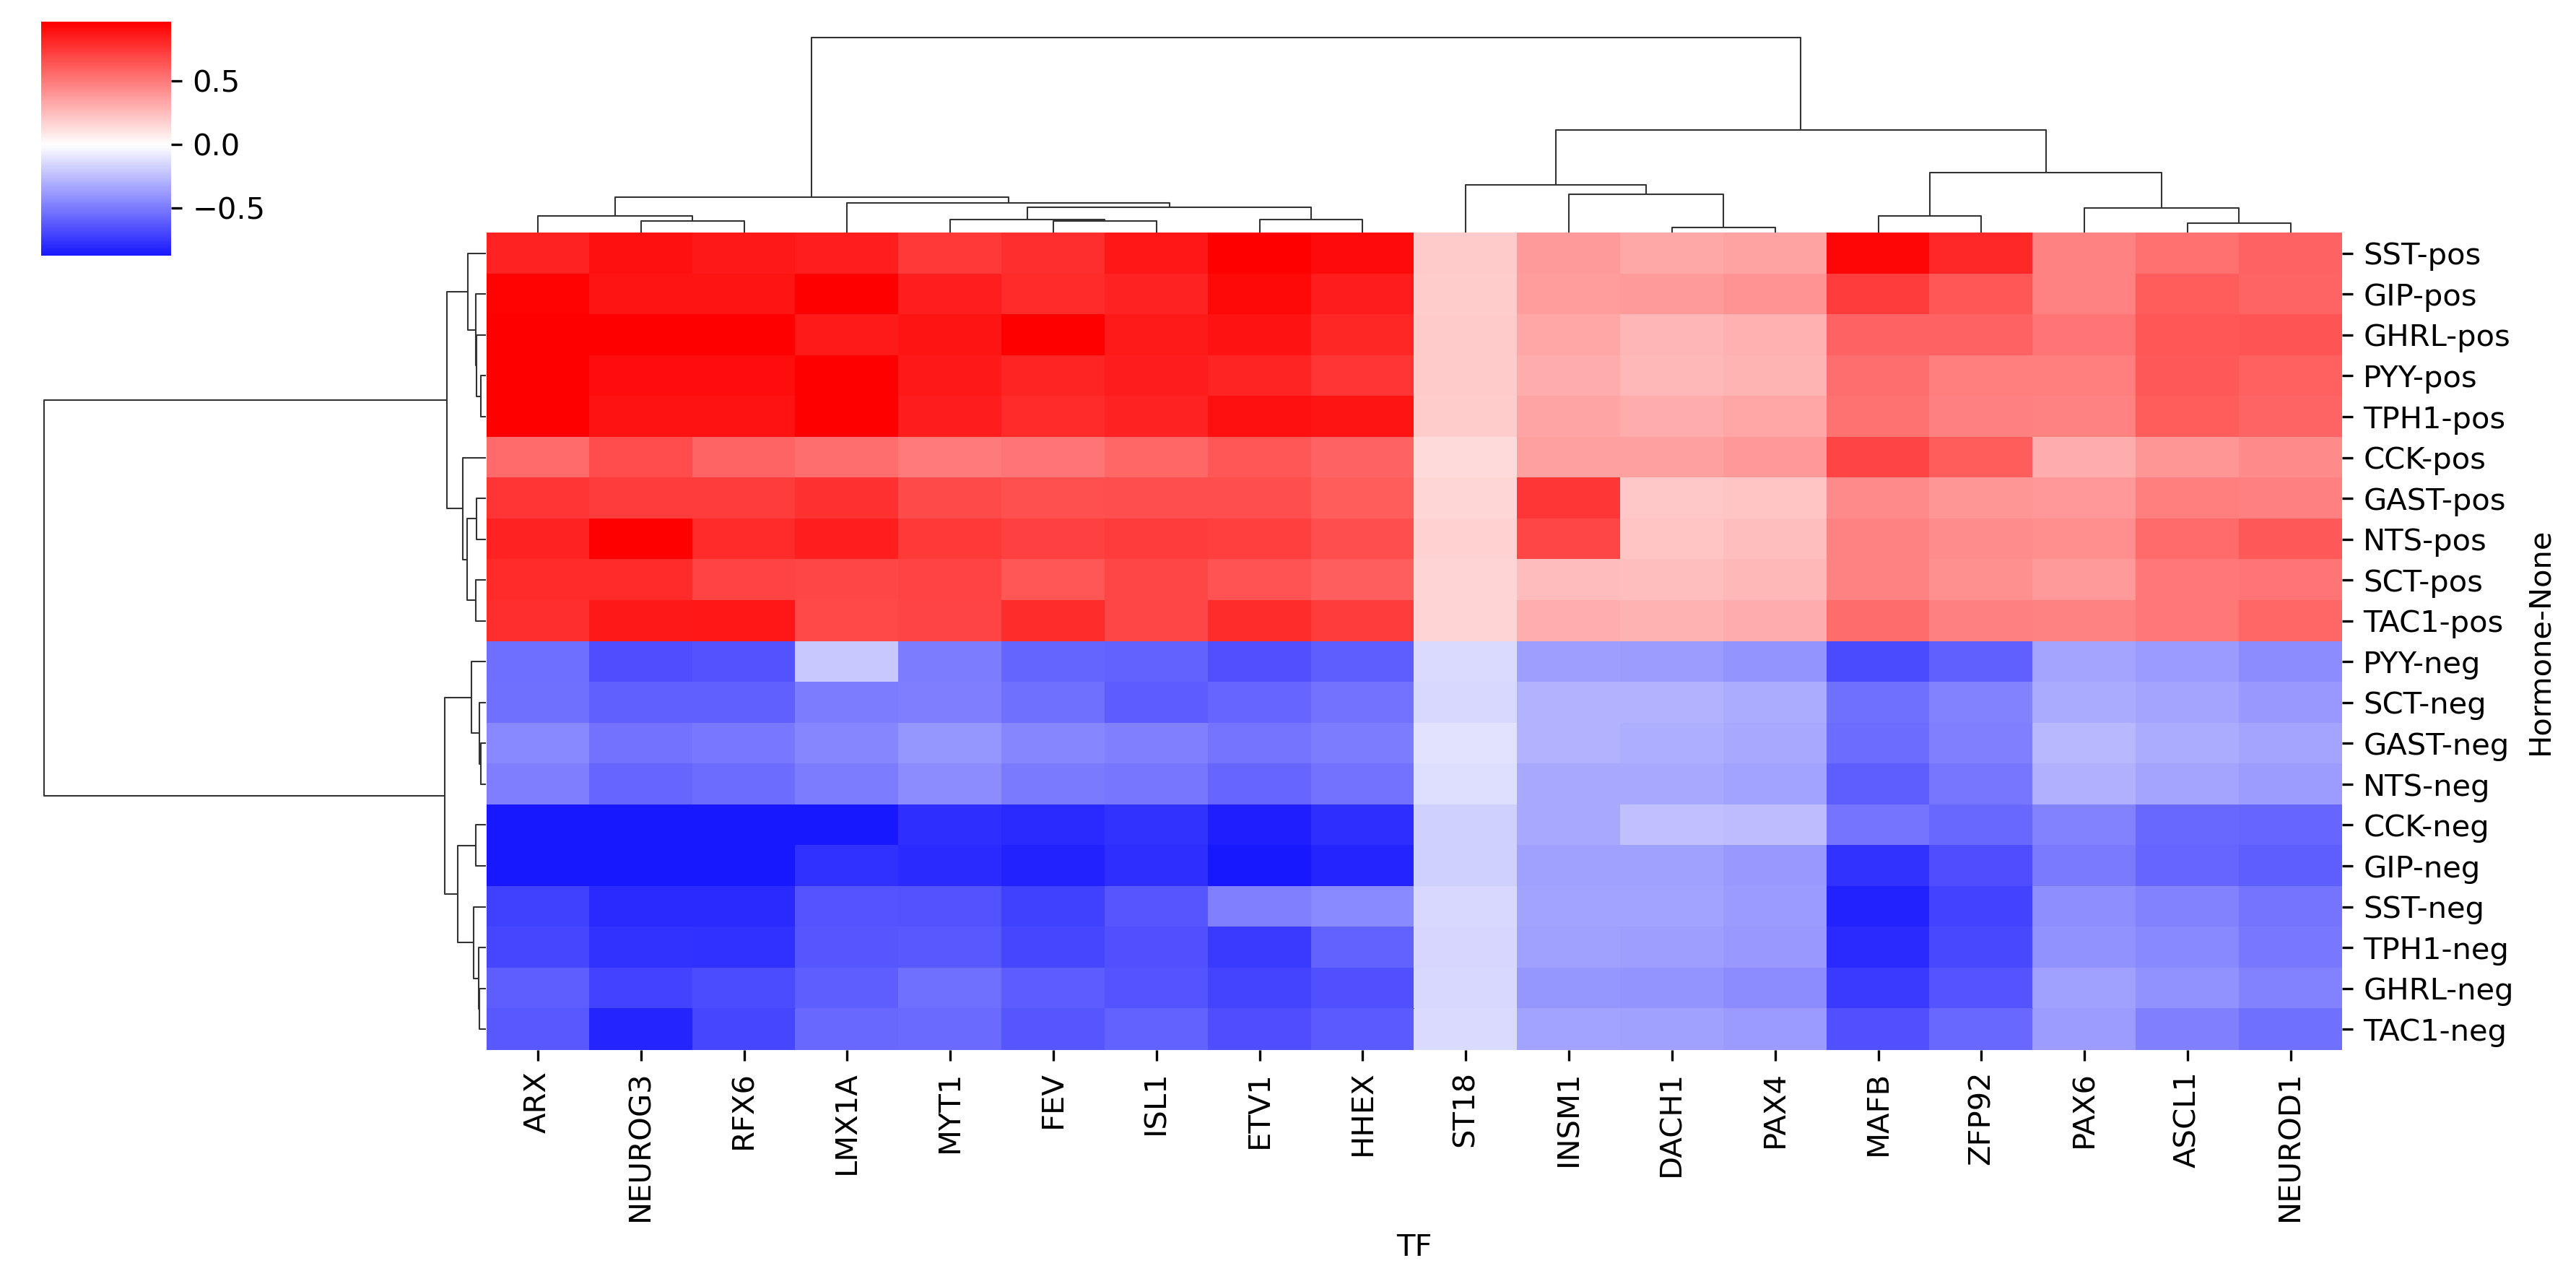

The file beside this chart, header and first rows:
Hormone	CCK	GAST	GHRL	GIP	NTS	PYY	SCT	SST	TAC1	TPH1	CCK	GAST	GHRL	GIP	NTS	PYY	SCT	SST	TAC1	TPH1
	pos	pos	pos	pos	pos	pos	pos	pos	pos	pos	neg	neg	neg	neg	neg	neg	neg	neg	neg	neg
TF																				
ARX	0.5591	0.7643	0.9869	0.9486	0.8363	0.9761	0.7971	0.8368	0.7871	0.9539	-0.8811	-0.4444	-0.6075	-0.8947	-0.4843	-0.5468	-0.5374	-0.7221	-0.6298	-0.6974
ASCL1	0.3922	0.4918	0.6351	0.6104	0.5579	0.6282	0.5129	0.5385	0.5079	0.6138	-0.567	-0.308	-0.4128	-0.5758	-0.3356	-0.3836	-0.3468	-0.4659	-0.4786	-0.45
DACH1	0.3624	0.2067	0.2761	0.3799	0.2262	0.264	0.2443	0.3282	0.2863	0.317	-0.2383	-0.3004	-0.4025	-0.3635	-0.3273	-0.374	-0.2901	-0.3566	-0.3578	-0.3655
ETV1	0.6374	0.6659	0.8924	0.9312	0.7256	0.8292	0.6533	0.9947	0.7933	0.8971	-0.848	-0.5283	-0.708	-0.8889	-0.5756	-0.6579	-0.5757	-0.4773	-0.6699	-0.7417
FEV	0.5254	0.6623	0.9891	0.8014	0.7216	0.8247	0.6396	0.7863	0.7889	0.8059	-0.7991	-0.4558	-0.6089	-0.8377	-0.4987	-0.5821	-0.5386	-0.7237	-0.6312	-0.6989
HHEX	0.5879	0.6141	0.8231	0.8589	0.6692	0.7648	0.6025	0.9174	0.7316	0.8867	-0.7821	-0.4872	-0.653	-0.8198	-0.5309	-0.6068	-0.531	-0.4402	-0.6178	-0.5929
INSM1	0.3581	0.7557	0.3411	0.3754	0.6978	0.3185	0.2497	0.3802	0.3032	0.3429	-0.3241	-0.2894	-0.3977	-0.3592	-0.3234	-0.3696	-0.2866	-0.3524	-0.3536	-0.3612
ISL1	0.5747	0.6696	0.8647	0.8311	0.7327	0.8552	0.6983	0.8762	0.6987	0.8357	-0.7719	-0.4763	-0.6383	-0.7839	-0.519	-0.5931	-0.6154	-0.6326	-0.59	-0.6533
LMX1A	0.5446	0.7762	0.8614	0.9633	0.8493	0.9913	0.6957	0.8498	0.6871	0.9687	-0.8947	-0.4513	-0.6049	-0.781	-0.4918	-0.2089	-0.4919	-0.6391	-0.5723	-0.6336
MAFB	0.7031	0.438	0.5871	0.737	0.4773	0.5455	0.4774	0.9376	0.5554	0.5331	-0.5285	-0.5521	-0.7399	-0.7721	-0.6016	-0.6876	-0.5417	-0.8247	-0.6577	-0.7972
MYT1	0.5002	0.6838	0.883	0.8487	0.7483	0.8734	0.7131	0.7487	0.7043	0.8535	-0.7883	-0.3977	-0.5436	-0.8005	-0.4333	-0.4892	-0.4808	-0.6461	-0.5635	-0.6239
NEUROD1	0.4419	0.4804	0.6438	0.5813	0.6285	0.5982	0.5225	0.5893	0.5723	0.5846	-0.5796	-0.347	-0.4651	-0.6076	-0.3781	-0.4322	-0.3907	-0.5249	-0.5392	-0.507
NEUROG3	0.6748	0.7335	0.9831	0.8877	0.9598	0.9135	0.7979	0.8999	0.8738	0.8927	-0.8851	-0.5299	-0.7102	-0.9278	-0.5774	-0.6599	-0.5966	-0.8016	-0.8234	-0.7742
PAX4	0.3892	0.222	0.2965	0.408	0.2429	0.2835	0.2623	0.3525	0.3074	0.3404	-0.2559	-0.3225	-0.4323	-0.3903	-0.3514	-0.4016	-0.3115	-0.3829	-0.3842	-0.3925
PAX6	0.3101	0.3909	0.5238	0.473	0.4259	0.4867	0.3775	0.4641	0.4656	0.4757	-0.4716	-0.269	-0.3594	-0.4944	-0.2943	-0.3436	-0.3179	-0.4271	-0.3726	-0.4125
RFX6	0.5824	0.7341	0.9839	0.8884	0.7999	0.9142	0.709	0.8716	0.8746	0.8934	-0.8858	-0.5053	-0.675	-0.9286	-0.5528	-0.6453	-0.5971	-0.8023	-0.6998	-0.7748
ST18	0.133	0.155	0.2001	0.1923	0.1696	0.1979	0.1616	0.2028	0.1617	0.1934	-0.1786	-0.1102	-0.1477	-0.1814	-0.1201	-0.1373	-0.1424	-0.1464	-0.1366	-0.1512
ZFP92	0.6096	0.3945	0.5893	0.6391	0.4299	0.4913	0.4139	0.813	0.4816	0.4801	-0.571	-0.4787	-0.6416	-0.6695	-0.5216	-0.5962	-0.4697	-0.7151	-0.5703	-0.6912
